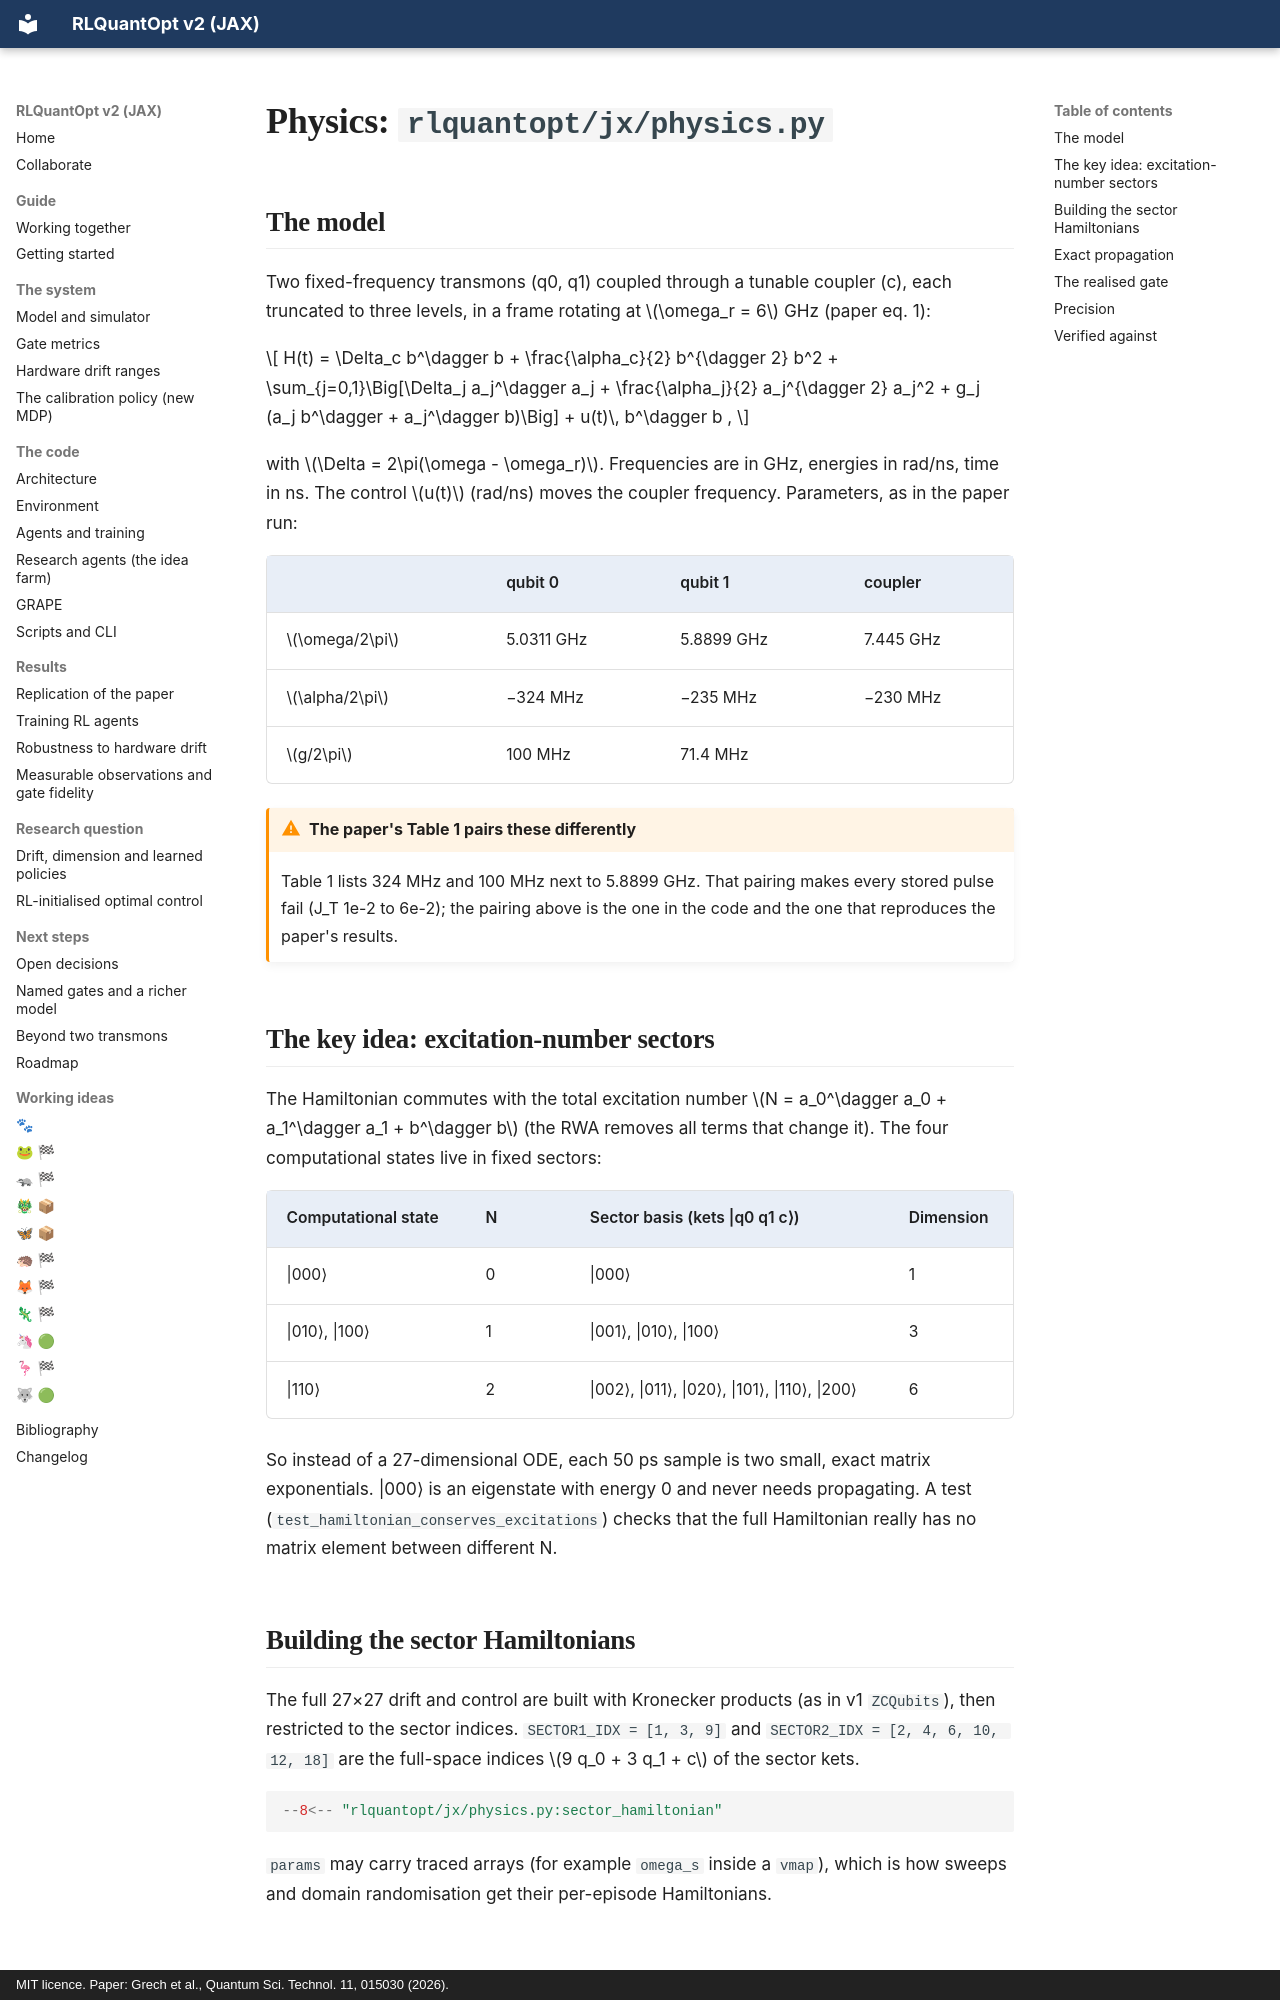

repository: leandergrech/rlquantopt · page: code/physics/index.html · generator: mkdocs · copyright: MIT licence. Paper: Grech et al., Quantum Sci. Technol. 11, 015030 (2026).

# Physics: `rlquantopt/jx/physics.py`

## The model

Two fixed-frequency transmons (q0, q1) coupled through a tunable coupler (c), each truncated to
three levels, in a frame rotating at \(\omega_r = 6\) GHz (paper eq. 1):

\[
H(t) = \Delta_c b^\dagger b + \frac{\alpha_c}{2} b^{\dagger 2} b^2
     + \sum_{j=0,1}\Big[\Delta_j a_j^\dagger a_j + \frac{\alpha_j}{2} a_j^{\dagger 2} a_j^2
     + g_j (a_j b^\dagger + a_j^\dagger b)\Big] + u(t)\, b^\dagger b ,
\]

with \(\Delta = 2\pi(\omega - \omega_r)\). Frequencies are in GHz, energies in rad/ns, time in
ns. The control \(u(t)\) (rad/ns) moves the coupler frequency. Parameters, as in the paper run:

| | qubit 0 | qubit 1 | coupler |
| --- | --- | --- | --- |
| \(\omega/2\pi\) | 5.0311 GHz | 5.8899 GHz | 7.445 GHz |
| \(\alpha/2\pi\) | −324 MHz | −235 MHz | −230 MHz |
| \(g/2\pi\) | 100 MHz | 71.4 MHz | |

!!! warning "The paper's Table 1 pairs these differently"
    Table 1 lists 324 MHz and 100 MHz next to 5.8899 GHz. That pairing makes every stored pulse
    fail (J_T 1e-2 to 6e-2); the pairing above is the one in the code and the one that
    reproduces the paper's results.

## The key idea: excitation-number sectors

The Hamiltonian commutes with the total excitation number \(N = a_0^\dagger a_0 + a_1^\dagger a_1 + b^\dagger b\)
(the RWA removes all terms that change it). The four computational states live in fixed sectors:

| Computational state | N | Sector basis (kets \|q0 q1 c⟩) | Dimension |
| --- | --- | --- | --- |
| \|000⟩ | 0 | \|000⟩ | 1 |
| \|010⟩, \|100⟩ | 1 | \|001⟩, \|010⟩, \|100⟩ | 3 |
| \|110⟩ | 2 | \|002⟩, \|011⟩, \|020⟩, \|101⟩, \|110⟩, \|200⟩ | 6 |

So instead of a 27-dimensional ODE, each 50 ps sample is two small, exact matrix exponentials.
\|000⟩ is an eigenstate with energy 0 and never needs propagating. A test
(`test_hamiltonian_conserves_excitations`) checks that the full Hamiltonian really has no matrix
element between different N.

## Building the sector Hamiltonians

The full 27×27 drift and control are built with Kronecker products (as in v1 `ZCQubits`), then
restricted to the sector indices. `SECTOR1_IDX = [1, 3, 9]` and `SECTOR2_IDX = [2, 4, 6, 10, 12, 18]`
are the full-space indices \(9 q_0 + 3 q_1 + c\) of the sector kets.

```python
--8<-- "rlquantopt/jx/physics.py:sector_hamiltonian"
```

`params` may carry traced arrays (for example `omega_s` inside a `vmap`), which is how sweeps and
domain randomisation get their per-episode Hamiltonians.
